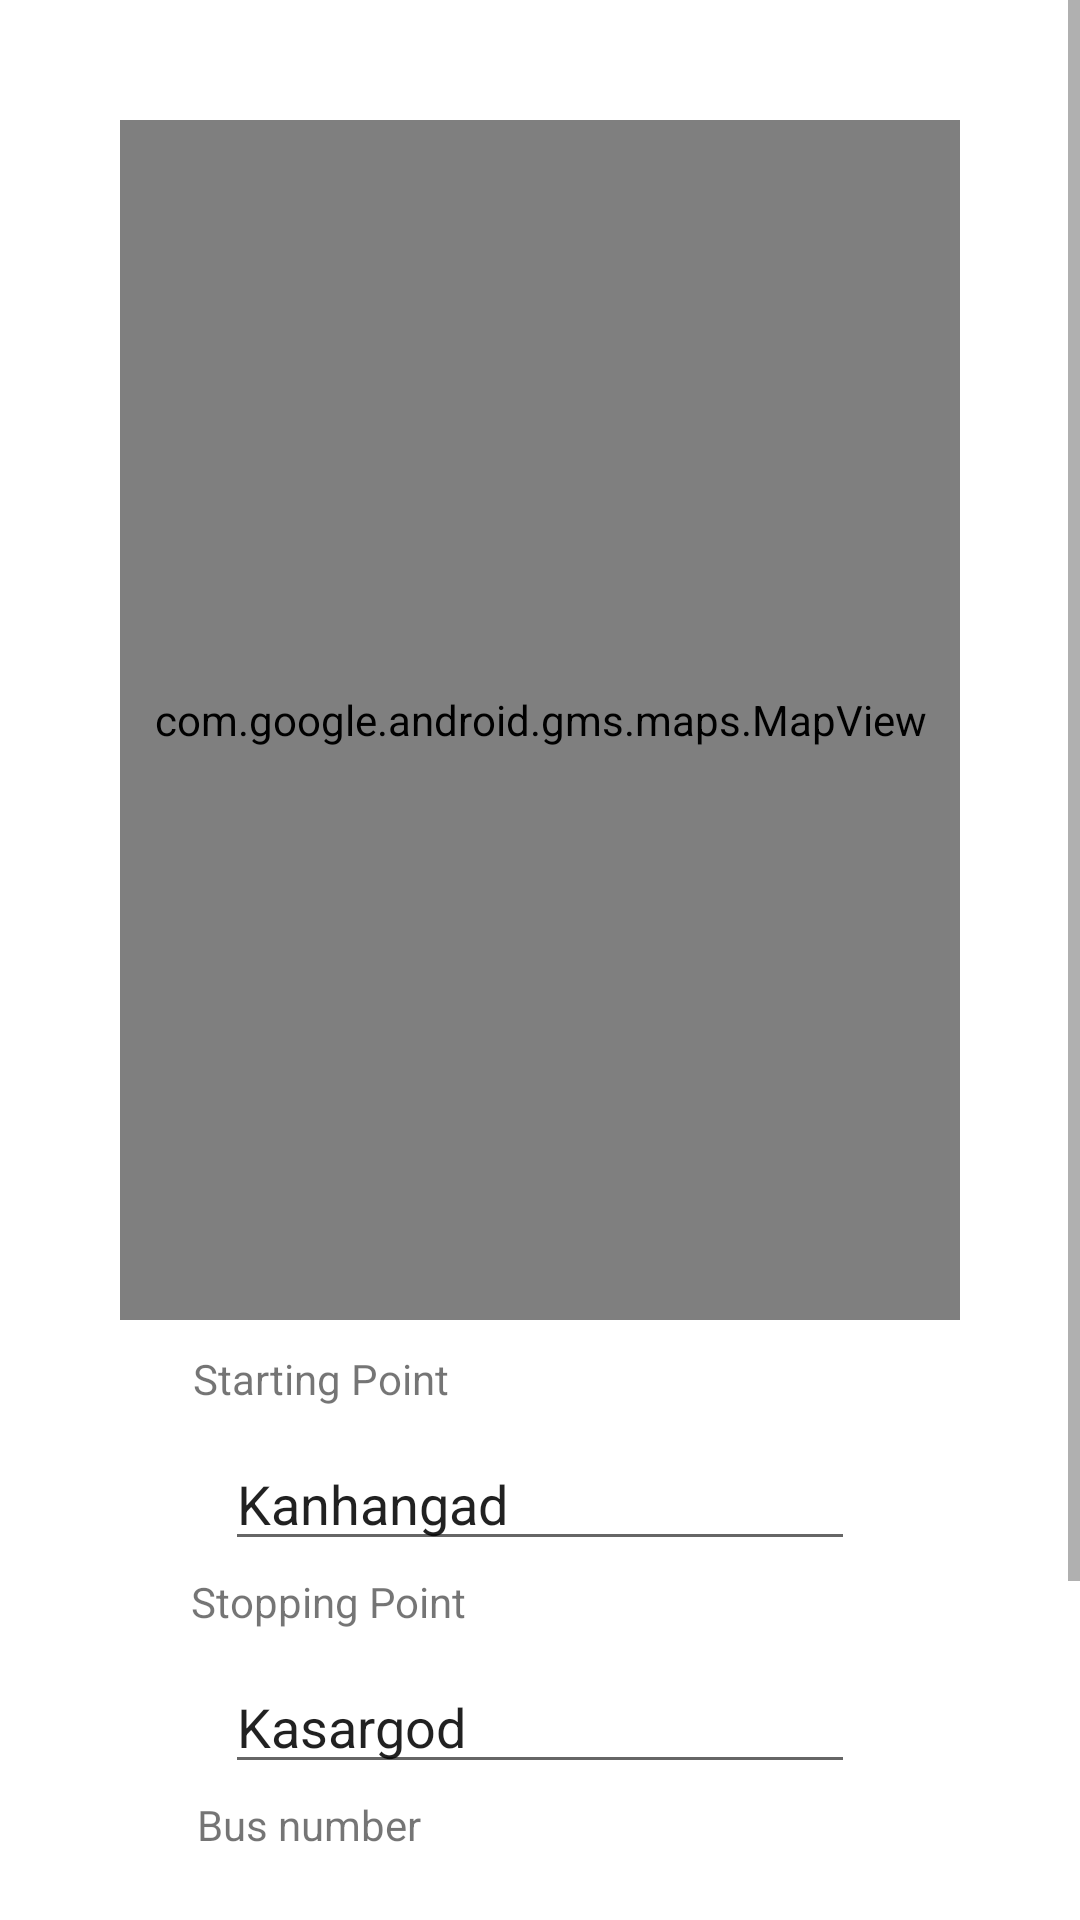

Produce the Android XML layout that renders to this screen, including the resource entries it uses.
<!-- AndroidManifest.xml: application theme Theme.KSRTCTrack -->
<!-- res/layout/activity_main.xml -->
<?xml version="1.0" encoding="utf-8"?>
<ScrollView xmlns:android="http://schemas.android.com/apk/res/android"
    xmlns:app="http://schemas.android.com/apk/res-auto"
    xmlns:tools="http://schemas.android.com/tools"
    android:layout_width="match_parent"
    android:layout_height="match_parent"
    >
<androidx.constraintlayout.widget.ConstraintLayout
    android:layout_width="match_parent"
    android:layout_height="match_parent"
    android:padding="40dp"
    tools:context=".MainActivity">

    <com.google.android.gms.maps.MapView
        android:id="@+id/mapView1"
        android:layout_width="match_parent"
        android:layout_height="400dp"
        tools:ignore="MissingConstraints"
        tools:layout_editor_absoluteX="40dp"
        tools:layout_editor_absoluteY="40dp" />

    <TextView
        android:id="@+id/starting_point_view"
        android:layout_width="wrap_content"
        android:layout_height="wrap_content"
        android:layout_marginTop="10dp"
        android:text="Starting Point"
        app:layout_constraintEnd_toEndOf="parent"
        app:layout_constraintHorizontal_bias="0.125"
        app:layout_constraintStart_toStartOf="parent"
        app:layout_constraintTop_toBottomOf="@+id/mapView1" />

    <EditText
        android:id="@+id/starting_point_edit"
        android:layout_width="wrap_content"
        android:layout_height="wrap_content"
        android:layout_marginTop="10dp"
        android:ems="10"
        android:inputType="textPersonName"
        android:text="Kanhangad"
        app:layout_constraintEnd_toEndOf="parent"

        app:layout_constraintStart_toStartOf="parent"
        app:layout_constraintTop_toBottomOf="@+id/starting_point_view" />

    <TextView
        android:id="@+id/stopping_point_view"
        android:layout_width="wrap_content"
        android:layout_height="wrap_content"
        android:layout_marginTop="4dp"
        android:text="Stopping Point"
        app:layout_constraintEnd_toEndOf="parent"

        app:layout_constraintHorizontal_bias="0.125"
        app:layout_constraintStart_toStartOf="parent"
        app:layout_constraintTop_toBottomOf="@+id/starting_point_edit" />

    <EditText
        android:id="@+id/stopping_point_edit"
        android:layout_width="wrap_content"
        android:layout_height="wrap_content"
        android:layout_marginTop="10dp"
        android:ems="10"
        android:inputType="textPersonName"
        android:text="Kasargod"
        app:layout_constraintEnd_toEndOf="parent"

        app:layout_constraintStart_toStartOf="parent"
        app:layout_constraintTop_toBottomOf="@+id/stopping_point_view" />
    <TextView
        android:id="@+id/bus_no_view"
        android:layout_width="wrap_content"
        android:layout_height="wrap_content"
        android:layout_marginTop="4dp"
        android:text="Bus number"
        app:layout_constraintEnd_toEndOf="parent"

        app:layout_constraintHorizontal_bias="0.125"
        app:layout_constraintStart_toStartOf="parent"
        app:layout_constraintTop_toBottomOf="@+id/stopping_point_edit" />

    <EditText
        android:id="@+id/bus_no_edit"
        android:layout_width="wrap_content"
        android:layout_height="wrap_content"
        android:layout_marginTop="10dp"
        android:ems="10"
        android:inputType="textPersonName"
        android:text="KL 15 A 8055"
        app:layout_constraintEnd_toEndOf="parent"

        app:layout_constraintStart_toStartOf="parent"
        app:layout_constraintTop_toBottomOf="@+id/bus_no_view" />


    <LinearLayout

        android:layout_width="fill_parent"
        android:layout_height="fill_parent"
        app:layout_constraintTop_toBottomOf="@+id/bus_no_edit"
        tools:ignore="MissingConstraints"
        android:paddingTop="20dp"
        tools:layout_editor_absoluteX="40dp">

        <Button
            android:id="@+id/start_button"
            android:layout_width="wrap_content"
            android:layout_height="wrap_content"
            android:layout_weight="1"
            android:text="Start" />

        <Button
            android:id="@+id/stop_button"
            android:layout_width="wrap_content"
            android:layout_height="wrap_content"
            android:layout_weight="1"                        android:text="Stop" />
    </LinearLayout>


</androidx.constraintlayout.widget.ConstraintLayout>

</ScrollView>
<!-- resources referenced by this layout -->
<resources>
  <style name="Theme.KSRTCTrack" parent="Theme.MaterialComponents.DayNight.DarkActionBar">
          
          <item name="colorPrimary">@color/purple_500</item>
          <item name="colorPrimaryVariant">@color/purple_700</item>
          <item name="colorOnPrimary">@color/white</item>
          
          <item name="colorSecondary">@color/teal_200</item>
          <item name="colorSecondaryVariant">@color/teal_700</item>
          <item name="colorOnSecondary">@color/black</item>
          
          <item name="android:statusBarColor" tools:targetApi="l">?attr/colorPrimaryVariant</item>
          
      </style>
  <!-- not gathered from this repository: default colours our renderer supplied (Android Studio template values) -->
  <color name="purple_500">#FF6200EE</color>
  <color name="purple_700">#FF3700B3</color>
  <color name="teal_200">#FF03DAC5</color>
  <color name="teal_700">#FF018786</color>
  <color name="black">#FF000000</color>
  <color name="white">#FFFFFFFF</color>
</resources>
